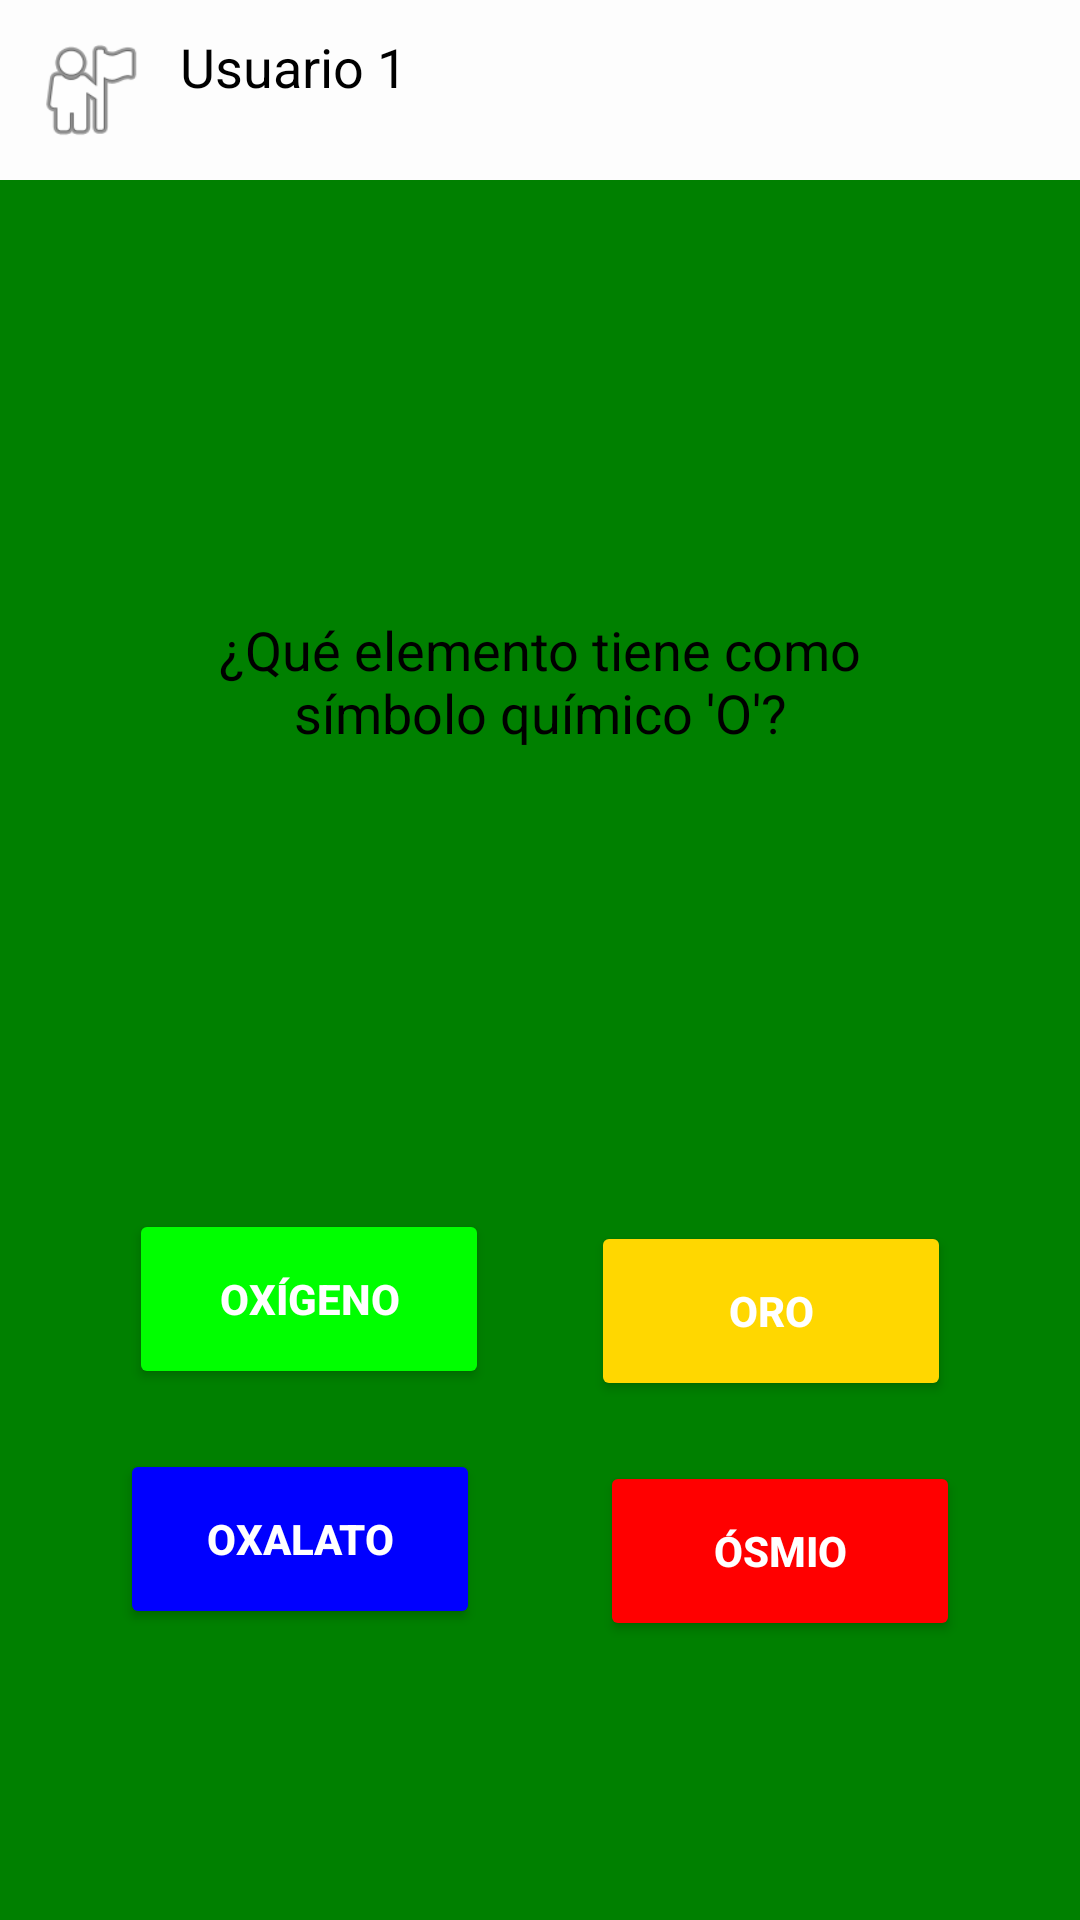

Produce the Android XML layout that renders to this screen, including the resource entries it uses.
<!-- AndroidManifest.xml: application theme Theme.CleverClash -->
<!-- res/layout/activity_ciencia.xml -->
<?xml version="1.0" encoding="utf-8"?>
<RelativeLayout
    xmlns:android="http://schemas.android.com/apk/res/android"
    android:layout_width="match_parent"
    android:layout_height="match_parent"
    android:background="#008000"> 

    
    <LinearLayout
        android:id="@+id/topBar"
        android:layout_width="match_parent"
        android:layout_height="60dp"
        android:orientation="horizontal"
        android:background="#FDFDFD"
        android:padding="10dp">

        <ImageView
            android:id="@+id/userIcon"
            android:layout_width="40dp"
            android:layout_height="40dp"
            android:src="@android:drawable/ic_menu_myplaces"
            android:contentDescription="Ícono de usuario" />

        <TextView
            android:id="@+id/userName"
            android:layout_width="wrap_content"
            android:layout_height="wrap_content"
            android:layout_marginStart="10dp"
            android:text="Usuario 1"
            android:textSize="18sp"
            android:textColor="#000000"
            android:gravity="center_vertical" />
    </LinearLayout>

    
    <TextView
        android:id="@+id/questionBox"
        android:layout_width="304dp"
        android:layout_height="254dp"
        android:layout_below="@id/topBar"
        android:layout_centerHorizontal="true"
        android:layout_marginTop="40dp"
        android:background="@drawable/rounded_box"
        android:elevation="4dp"
        android:gravity="center"
        android:padding="16dp"
        android:text="¿Qué elemento tiene como símbolo químico 'O'?"
        android:textColor="#000000"
        android:textSize="18sp" />

    
    <Button
        android:id="@+id/btnGreen"
        android:layout_width="120dp"
        android:layout_height="60dp"
        android:layout_below="@id/questionBox"
        android:layout_alignParentStart="true"
        android:layout_marginStart="43dp"
        android:layout_marginTop="49dp"
        android:backgroundTint="#00FF00"
        android:text="Oxígeno"
        android:textColor="#FFFFFF"
        android:textStyle="bold" />

    
    <Button
        android:id="@+id/btnYellow"
        android:layout_width="120dp"
        android:layout_height="60dp"
        android:layout_below="@id/questionBox"
        android:layout_alignParentEnd="true"
        android:layout_marginStart="20dp"
        android:layout_marginTop="53dp"
        android:layout_marginEnd="43dp"
        android:backgroundTint="#FFD700"
        android:text="Oro"
        android:textColor="#FFFFFF"
        android:textStyle="bold" />

    
    <Button
        android:id="@+id/btnBlue"
        android:layout_width="120dp"
        android:layout_height="60dp"
        android:layout_below="@id/btnGreen"
        android:layout_marginTop="20dp"
        android:layout_alignParentStart="true"
        android:layout_marginStart="40dp"
        android:backgroundTint="#0000FF"
        android:text="Oxalato"
        android:textColor="#FFFFFF"
        android:textStyle="bold" />

    
    <Button
        android:id="@+id/btnRed"
        android:layout_width="120dp"
        android:layout_height="60dp"
        android:layout_below="@id/btnYellow"
        android:layout_marginTop="20dp"
        android:layout_alignParentEnd="true"
        android:layout_marginEnd="40dp"
        android:backgroundTint="#FF0000"
        android:text="Ósmio"
        android:textColor="#FFFFFF"
        android:textStyle="bold" />

</RelativeLayout>
<!-- resources referenced by this layout -->
<resources>
  <style name="Theme.CleverClash" parent="Base.Theme.CleverClash" />
  <style name="Base.Theme.CleverClash" parent="Theme.Material3.DayNight.NoActionBar">
          
          
      </style>
</resources>
